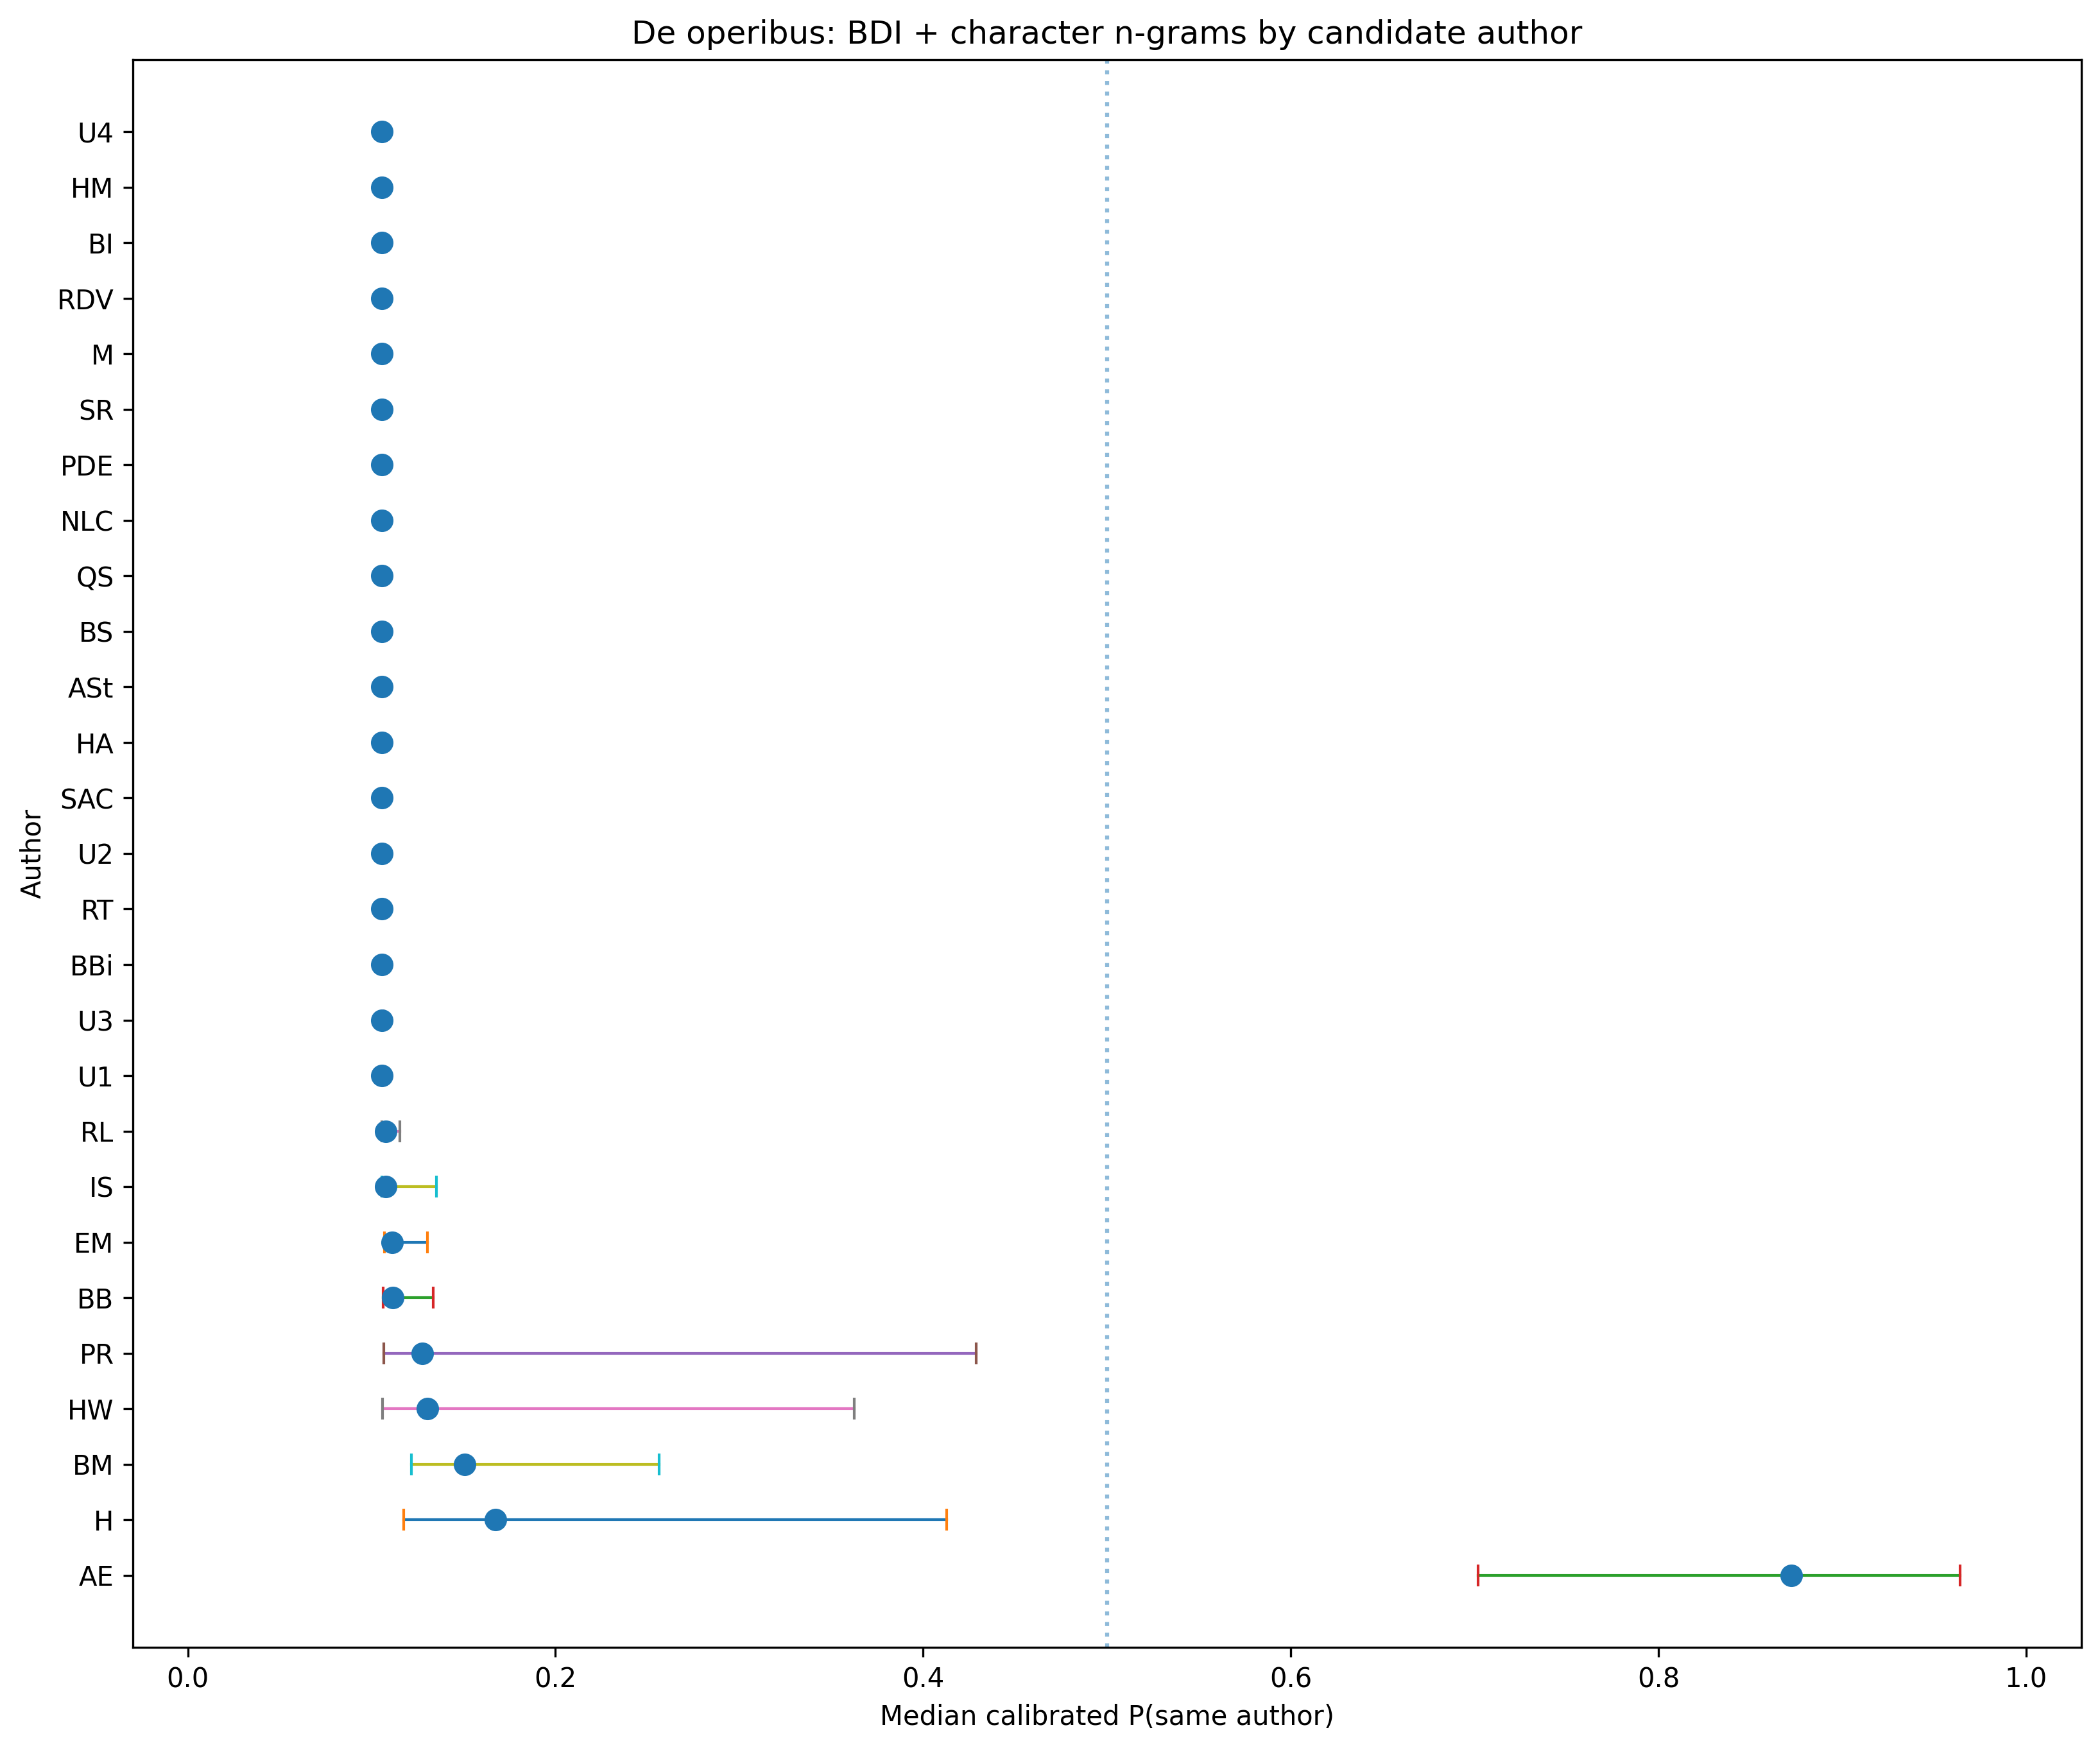

Data behind this chart, as committed beside it:
sample_id, start_token, end_token, author, match_strength, known_samples_used, reference_samples_used, n_features, error, calibrated_probability
0, 3, 1003, AE, 0.161, 1, 20, 10000, , 0.2674
1, 173, 1173, AE, 0.656, 1, 20, 10000, , 0.9217
2, 150, 1150, AE, 0.55, 1, 20, 10000, , 0.8483
3, 13, 1013, AE, 0.636, 1, 20, 10000, , 0.9109
4, 230, 1230, AE, 0.808, 1, 20, 10000, , 0.9716
5, 55, 1055, AE, 0.532, 1, 20, 10000, , 0.8313
6, 64, 1064, AE, 0.918, 1, 20, 10000, , 0.9867
7, 46, 1046, AE, 0.304, 1, 20, 10000, , 0.4989
8, 84, 1084, AE, 0.786, 1, 20, 10000, , 0.967
9, 44, 1044, AE, 0.352, 1, 20, 10000, , 0.5823
10, 88, 1088, AE, 0.523, 1, 20, 10000, , 0.8223
11, 206, 1206, AE, 0.568, 1, 20, 10000, , 0.8639
12, 114, 1114, AE, 0.722, 1, 20, 10000, , 0.9492
13, 234, 1234, AE, 0.549, 1, 20, 10000, , 0.8474
14, 114, 1114, AE, 0.564, 1, 20, 10000, , 0.8605
15, 70, 1070, AE, 0.458, 1, 20, 10000, , 0.7457
16, 200, 1200, AE, 0.773, 1, 20, 10000, , 0.9639
17, 208, 1208, AE, 0.715, 1, 20, 10000, , 0.9468
18, 218, 1218, AE, 0.544, 1, 20, 10000, , 0.8428
19, 226, 1226, AE, 0.189, 1, 20, 10000, , 0.3076
20, 6, 1006, AE, 0.03, 1, 20, 10000, , 0.1271
21, 130, 1130, AE, 0.852, 1, 20, 10000, , 0.979
22, 68, 1068, AE, 0.715, 1, 20, 10000, , 0.9468
23, 62, 1062, AE, 0.758, 1, 20, 10000, , 0.9601
24, 61, 1061, AE, 0.017, 1, 20, 10000, , 0.1173
25, 209, 1209, AE, 0.426, 1, 20, 10000, , 0.7009
26, 201, 1201, AE, 0.674, 1, 20, 10000, , 0.9303
27, 54, 1054, AE, 0.779, 1, 20, 10000, , 0.9654
28, 104, 1104, AE, 0.298, 1, 20, 10000, , 0.4884
29, 188, 1188, AE, 0.817, 1, 20, 10000, , 0.9733
30, 37, 1037, AE, 0.429, 1, 20, 10000, , 0.7053
31, 160, 1160, AE, 0.603, 1, 20, 10000, , 0.8903
32, 111, 1111, AE, 0.24, 1, 20, 10000, , 0.3885
33, 235, 1235, AE, 0.425, 1, 20, 10000, , 0.6994
34, 187, 1187, AE, 0.14, 1, 20, 10000, , 0.2396
35, 58, 1058, AE, 0.785, 1, 20, 10000, , 0.9668
36, 212, 1212, AE, 0.95, 1, 20, 10000, , 0.9893
37, 202, 1202, AE, 0.758, 1, 20, 10000, , 0.9601
38, 54, 1054, AE, 0.802, 1, 20, 10000, , 0.9704
39, 131, 1131, AE, 0.486, 1, 20, 10000, , 0.7812
40, 201, 1201, AE, 0.429, 1, 20, 10000, , 0.7053
41, 58, 1058, AE, 0.433, 1, 20, 10000, , 0.7111
42, 62, 1062, AE, 0.442, 1, 20, 10000, , 0.7239
43, 42, 1042, AE, 0.564, 1, 20, 10000, , 0.8605
44, 1, 1001, AE, 0.236, 1, 20, 10000, , 0.3819
45, 126, 1126, AE, 0.805, 1, 20, 10000, , 0.971
46, 4, 1004, AE, 0.124, 1, 20, 10000, , 0.2197
47, 148, 1148, AE, 0.795, 1, 20, 10000, , 0.9689
48, 105, 1105, AE, 0.231, 1, 20, 10000, , 0.3736
49, 46, 1046, AE, 0.231, 1, 20, 10000, , 0.3736
50, 91, 1091, AE, 0.645, 1, 20, 10000, , 0.9159
51, 3, 1003, AE, 0.922, 1, 20, 10000, , 0.987
52, 36, 1036, AE, 0.548, 1, 20, 10000, , 0.8465
53, 119, 1119, AE, 0.693, 1, 20, 10000, , 0.9385
54, 19, 1019, AE, 0.416, 1, 20, 10000, , 0.686
55, 184, 1184, AE, 0.965, 1, 20, 10000, , 0.9904
56, 65, 1065, AE, 0.873, 1, 20, 10000, , 0.9818
57, 233, 1233, AE, 0.534, 1, 20, 10000, , 0.8333
58, 43, 1043, AE, 0.427, 1, 20, 10000, , 0.7023
59, 158, 1158, AE, 0.809, 1, 20, 10000, , 0.9718
... 2,640 more rows
